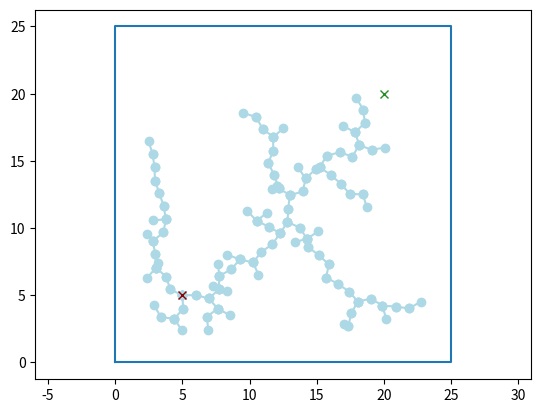

Python code for this plot:
import matplotlib.pyplot as plt
from random import uniform
from math import sqrt, atan2, cos, sin


def main():
    bounds = [
        (0, 0),
        (25, 0),
        (25, 25),
        (0, 25)
    ]

    ws = Workspace(bounds)
    ws.plot()

    x0 = State(5, 5)
    xf = State(20, 20)

    robot = Robot(x0, xf)

    for i in range(0, 100):
        tree_expansion(ws, robot, 1)

    robot.plot_tree()
    robot.plot()
    robot.plot_goal()
    plt.axis('equal')
    plt.show()


def tree_expansion(ws, robot, step=1):

    s_s = ws.return_sample_space()

    x_s = uniform(s_s[0][0], s_s[0][1])
    y_s = uniform(s_s[1][0], s_s[1][1])

    x_s = State(x_s, y_s)

    # ID nearest node
    n_near = robot.tree[0][0]
    min_dist = n_near.return_distance(x_s)

    for node, _ in robot.tree:
        if node.return_distance(x_s) < min_dist:
            n_near = node
            min_dist = n_near.return_distance(x_s)

    # expand towards nearest node
    if min_dist < step:
        n_new = x_s
    else:
        angle = n_near.return_angle(x_s)
        x_new = n_near.x + step*cos(angle)
        y_new = n_near.y + step*sin(angle)
        n_new = State(x_new, y_new)

    robot.tree.append((n_new, n_near))


class State:
    def __init__(self, x, y):
        self.x = x
        self.y = y

    def plot(self, color='k'):
        plt.plot(self.x, self.y, 'x', mec=color)

    def return_distance(self, node):
        return sqrt((self.x - node.x)**2 + (self.y - node.y)**2)

    def return_angle(self, node):
        return atan2(node.y - self.y, node.x - self.x)


class Workspace:
    def __init__(self, bounds, obstacles=None):
        self.bounds = bounds
        self.obstacles = obstacles

    def plot(self):
        x_ords = []
        y_ords = []
        for coordinate in self.bounds:
            x_ords.append(coordinate[0])
            y_ords.append(coordinate[1])

        x_ords.append(x_ords[0])
        y_ords.append(y_ords[0])

        plt.plot(x_ords, y_ords)

    def return_sample_space(self):
        x_min = self.return_min_bound(0)
        x_max = self.return_max_bound(0)
        y_min = self.return_min_bound(1)
        y_max = self.return_max_bound(1)

        return [
            (x_min, x_max),
            (y_min, y_max)
        ]

    def return_min_bound(self, index):
        min_val = self.bounds[0][index]

        for coordinate in self.bounds:
            if coordinate[index] < min_val:
                min_val = coordinate[index]

        return min_val

    def return_max_bound(self, index):
        max_val = self.bounds[0][index]

        for coordinate in self.bounds:
            if coordinate[index] > max_val:
                max_val = coordinate[index]

        return max_val


class Robot:
    def __init__(self, x0, xf, color="darkred"):
        self.x0 = x0
        self.x = x0
        self.xf = xf
        self.tree = [(x0, x0)]
        self.color = color

    def plot(self):
        self.x.plot(self.color)

    def plot_goal(self, color="forestgreen"):
        self.xf.plot(color)

    def plot_tree(self, color='lightblue'):
        for node in self.tree:
            x_ords = [node[1].x, node[0].x]
            y_ords = [node[1].y, node[0].y]
            plt.plot(x_ords, y_ords, ls='-', c=color, marker='o', mfc=color, mec=color)


if __name__ == "__main__":
    main()
